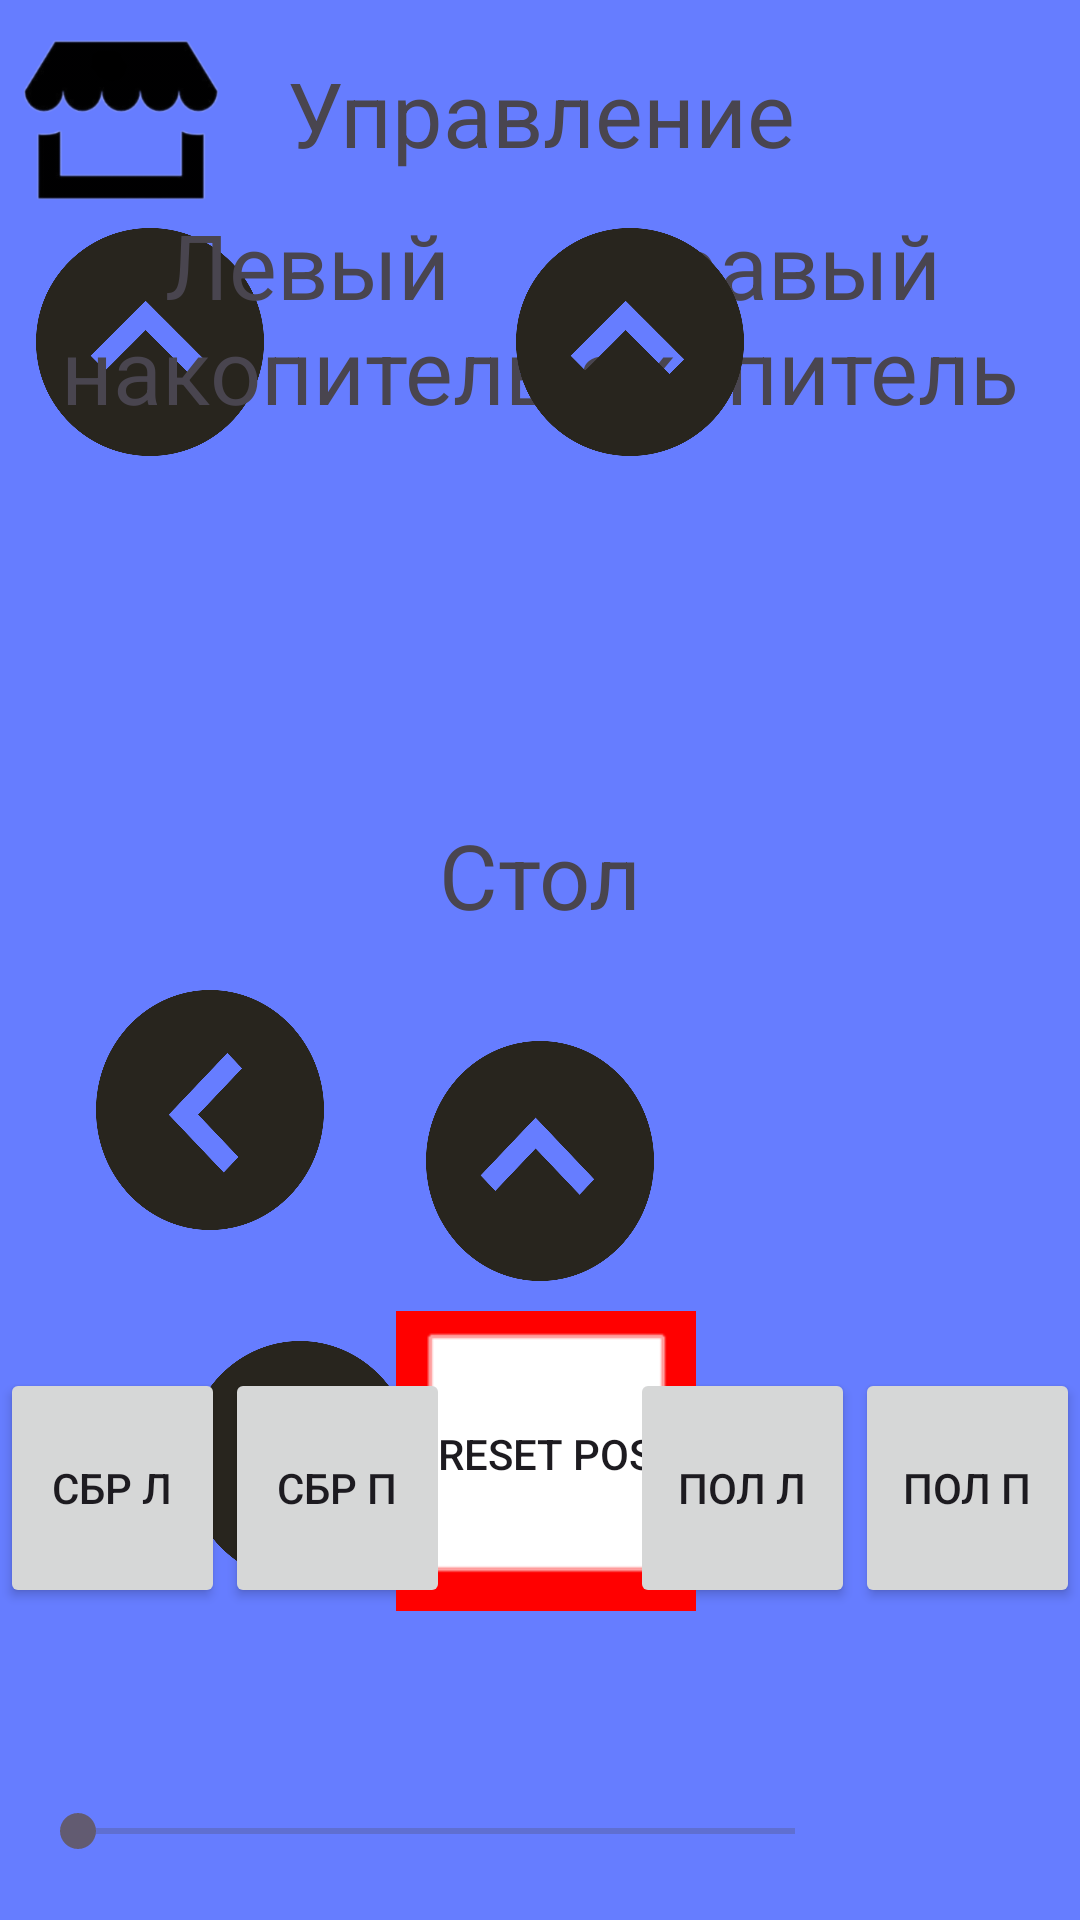

Layout XML and referenced resources for this Android screen:
<!-- AndroidManifest.xml: application theme Theme.Bakery_v2 -->
<!-- res/layout/activity_settings.xml -->
<?xml version="1.0" encoding="utf-8"?>
<androidx.constraintlayout.widget.ConstraintLayout xmlns:android="http://schemas.android.com/apk/res/android"
    xmlns:app="http://schemas.android.com/apk/res-auto"
    xmlns:tools="http://schemas.android.com/tools"
    android:layout_width="match_parent"
    android:layout_height="match_parent"
    android:background="#667DFF"
    tools:context=".Settings">

    <ImageButton
        android:id="@+id/lDown"
        android:layout_width="100dp"
        android:layout_height="100dp"
        android:layout_marginBottom="476dp"
        android:backgroundTint="#00FFFFFF"
        android:scaleType="fitXY"
        app:layout_constraintBottom_toBottomOf="parent"
        app:layout_constraintEnd_toEndOf="parent"
        app:layout_constraintHorizontal_bias="0.0"
        app:layout_constraintStart_toEndOf="@+id/lUp"
        app:srcCompat="@drawable/down" />

    <ImageButton
        android:id="@+id/rDown"
        android:layout_width="100dp"
        android:layout_height="100dp"
        android:layout_marginBottom="480dp"
        android:backgroundTint="#00FFFFFF"
        android:scaleType="fitXY"
        app:layout_constraintBottom_toBottomOf="parent"
        app:layout_constraintEnd_toEndOf="parent"
        app:layout_constraintHorizontal_bias="1.0"
        app:layout_constraintStart_toEndOf="@+id/lUp"
        app:layout_constraintTop_toTopOf="@+id/lDown"
        app:layout_constraintVertical_bias="0.0"
        app:srcCompat="@drawable/down" />

    <ImageButton
        android:id="@+id/lUp"
        android:layout_width="100dp"
        android:layout_height="100dp"
        android:backgroundTint="#00FFFFFF"
        android:scaleType="fitCenter"
        app:layout_constraintEnd_toEndOf="parent"
        app:layout_constraintHorizontal_bias="0.0"
        app:layout_constraintStart_toStartOf="parent"
        app:layout_constraintTop_toTopOf="@+id/lDown"
        app:srcCompat="@drawable/up" />

    <TextView
        android:id="@+id/textView12"
        android:layout_width="185dp"
        android:layout_height="75dp"
        android:layout_marginStart="10dp"
        android:gravity="center"
        android:text="Левый накопитель"
        android:textSize="30sp"
        app:layout_constraintEnd_toEndOf="parent"
        app:layout_constraintHorizontal_bias="0.0"
        app:layout_constraintStart_toStartOf="parent"
        app:layout_constraintTop_toTopOf="@+id/textView15" />

    <TextView
        android:id="@+id/textView15"
        android:layout_width="185dp"
        android:layout_height="75dp"
        android:layout_marginTop="68dp"
        android:layout_marginEnd="10dp"
        android:gravity="center"
        android:text="Правый накопитель"
        android:textSize="30sp"
        app:layout_constraintEnd_toEndOf="parent"
        app:layout_constraintHorizontal_bias="1.0"
        app:layout_constraintStart_toStartOf="parent"
        app:layout_constraintTop_toTopOf="parent" />

    <TextView
        android:id="@+id/textView16"
        android:layout_width="183dp"
        android:layout_height="43dp"
        android:layout_marginTop="16dp"
        android:gravity="center"
        android:text="Управление"
        android:textSize="30sp"
        app:layout_constraintEnd_toEndOf="parent"
        app:layout_constraintStart_toStartOf="parent"
        app:layout_constraintTop_toTopOf="parent" />

    <TextView
        android:id="@+id/textView29"
        android:layout_width="183dp"
        android:layout_height="43dp"
        android:layout_marginTop="270dp"
        android:gravity="center"
        android:text="Стол"
        android:textSize="30sp"
        app:layout_constraintEnd_toEndOf="parent"
        app:layout_constraintStart_toStartOf="parent"
        app:layout_constraintTop_toTopOf="parent" />

    <TextView
        android:id="@+id/textView28"
        android:layout_width="378dp"
        android:layout_height="39dp"
        android:layout_marginTop="636dp"
        android:gravity="center"
        android:text="Величина сдвига"
        android:textSize="30sp"
        app:layout_constraintEnd_toEndOf="parent"
        app:layout_constraintStart_toStartOf="parent"
        app:layout_constraintTop_toTopOf="parent" />

    <ImageButton
        android:id="@+id/rUp"
        android:layout_width="100dp"
        android:layout_height="100dp"
        android:backgroundTint="#00FFFFFF"
        android:scaleType="fitCenter"
        app:layout_constraintEnd_toStartOf="@+id/rDown"
        app:layout_constraintHorizontal_bias="1.0"
        app:layout_constraintStart_toStartOf="parent"
        app:layout_constraintTop_toTopOf="@+id/lDown"
        app:srcCompat="@drawable/up" />

    <ImageButton
        android:id="@+id/tBwd"
        android:layout_width="100dp"
        android:layout_height="100dp"
        android:layout_marginStart="50dp"
        android:layout_marginTop="124dp"
        android:backgroundTint="#00FFFFFF"
        android:scaleType="fitXY"
        app:layout_constraintEnd_toEndOf="parent"
        app:layout_constraintHorizontal_bias="0.0"
        app:layout_constraintStart_toStartOf="parent"
        app:layout_constraintTop_toBottomOf="@+id/textView29"
        app:srcCompat="@drawable/left" />

    <ImageButton
        android:id="@+id/pBwd"
        android:layout_width="100dp"
        android:layout_height="100dp"
        android:layout_marginStart="20dp"
        android:layout_marginTop="320dp"
        android:backgroundTint="#00FFFFFF"
        android:scaleType="fitXY"
        app:layout_constraintEnd_toEndOf="parent"
        app:layout_constraintHorizontal_bias="0.0"
        app:layout_constraintStart_toStartOf="parent"
        app:layout_constraintTop_toTopOf="parent"
        app:srcCompat="@drawable/left" />

    <ImageButton
        android:id="@+id/tFwd"
        android:layout_width="100dp"
        android:layout_height="100dp"
        android:layout_marginEnd="50dp"
        android:backgroundTint="#00FFFFFF"
        android:scaleType="fitXY"
        app:layout_constraintEnd_toEndOf="parent"
        app:layout_constraintHorizontal_bias="1.0"
        app:layout_constraintStart_toStartOf="parent"
        app:layout_constraintTop_toTopOf="@+id/tBwd"
        app:srcCompat="@drawable/right" />

    <ImageButton
        android:id="@+id/pFwd"
        android:layout_width="100dp"
        android:layout_height="100dp"
        android:layout_marginTop="320dp"
        android:layout_marginEnd="20dp"
        android:backgroundTint="#00FFFFFF"
        android:scaleType="fitXY"
        app:layout_constraintEnd_toEndOf="parent"
        app:layout_constraintHorizontal_bias="1.0"
        app:layout_constraintStart_toStartOf="parent"
        app:layout_constraintTop_toTopOf="parent"
        app:srcCompat="@drawable/right" />

    <ImageButton
        android:id="@+id/tUp"
        android:layout_width="100dp"
        android:layout_height="100dp"
        android:backgroundTint="#00FFFFFF"
        android:scaleType="fitXY"
        app:layout_constraintBottom_toTopOf="@+id/tFwd"
        app:layout_constraintEnd_toEndOf="parent"
        app:layout_constraintStart_toStartOf="parent"
        app:srcCompat="@drawable/up" />

    <ImageButton
        android:id="@+id/tDown"
        android:layout_width="100dp"
        android:layout_height="100dp"
        android:backgroundTint="#00FFFFFF"
        android:scaleType="fitXY"
        app:layout_constraintEnd_toEndOf="parent"
        app:layout_constraintStart_toStartOf="parent"
        app:layout_constraintTop_toBottomOf="@+id/tFwd"
        app:srcCompat="@drawable/down" />

    <ImageButton
        android:id="@+id/imageButton5"
        android:layout_width="81dp"
        android:layout_height="82dp"
        android:backgroundTint="#00AF2A2A"
        android:onClick="onClickHome"
        android:scaleType="centerCrop"
        android:scaleX="1.5"
        android:scaleY="1.5"
        app:layout_constraintStart_toStartOf="parent"
        app:layout_constraintTop_toTopOf="parent"
        app:srcCompat="@drawable/home"
        tools:ignore="SpeakableTextPresentCheck" />

    <Button
        android:id="@+id/reset"
        android:layout_width="100dp"
        android:layout_height="100dp"
        android:background="@android:drawable/alert_light_frame"
        android:backgroundTint="#FF0000"
        android:backgroundTintMode="add"
        android:hapticFeedbackEnabled="false"
        android:text="Reset pos"
        app:layout_constraintBottom_toTopOf="@+id/tDown"
        app:layout_constraintEnd_toStartOf="@+id/tFwd"
        app:layout_constraintHorizontal_bias="0.454"
        app:layout_constraintStart_toEndOf="@+id/tBwd"
        app:layout_constraintTop_toBottomOf="@+id/tUp"
        app:layout_constraintVertical_bias="0.0" />

    <SeekBar
        android:id="@+id/seekBar"
        android:layout_width="271dp"
        android:layout_height="51dp"
        android:layout_marginBottom="4dp"
        android:max="50"
        android:min="1"
        app:layout_constraintBottom_toBottomOf="parent"
        app:layout_constraintEnd_toEndOf="parent"
        app:layout_constraintHorizontal_bias="0.114"
        app:layout_constraintStart_toStartOf="parent" />

    <TextView
        android:id="@+id/moveRate"
        android:layout_width="wrap_content"
        android:layout_height="wrap_content"
        android:text="_"
        android:textSize="30sp"
        app:layout_constraintBottom_toBottomOf="parent"
        app:layout_constraintEnd_toEndOf="parent"
        app:layout_constraintStart_toEndOf="@+id/seekBar"
        app:layout_constraintTop_toBottomOf="@+id/textView28" />

    <Button
        android:id="@+id/thrL"
        android:layout_width="75dp"
        android:layout_height="80dp"
        android:layout_marginBottom="104dp"
        android:text="Сбр Л"
        app:layout_constraintBottom_toBottomOf="parent"
        app:layout_constraintStart_toStartOf="parent" />

    <Button
        android:id="@+id/thrR"
        android:layout_width="75dp"
        android:layout_height="80dp"
        android:layout_marginStart="75dp"
        android:layout_marginBottom="104dp"
        android:text="Сбр П"
        app:layout_constraintBottom_toBottomOf="parent"
        app:layout_constraintStart_toStartOf="parent" />

    <Button
        android:id="@+id/fillR"
        android:layout_width="75dp"
        android:layout_height="80dp"
        android:layout_marginBottom="104dp"
        android:text="Пол П"
        app:layout_constraintBottom_toBottomOf="parent"
        app:layout_constraintEnd_toEndOf="parent" />

    <Button
        android:id="@+id/fillL"
        android:layout_width="75dp"
        android:layout_height="80dp"
        android:layout_marginEnd="75dp"
        android:layout_marginBottom="104dp"
        android:text="Пол Л"
        app:layout_constraintBottom_toBottomOf="parent"
        app:layout_constraintEnd_toEndOf="parent" />

</androidx.constraintlayout.widget.ConstraintLayout>
<!-- resources referenced by this layout -->
<resources>
  <!-- drawable home: png bitmap (drawable, 22120 bytes) -->
  <!-- drawable left: png bitmap (drawable, 31697 bytes) -->
  <!-- drawable up: png bitmap (drawable, 31294 bytes) -->
  <style name="Theme.Bakery_v2" parent="Base.Theme.Bakery_v2" />
  <style name="Base.Theme.Bakery_v2" parent="Theme.Material3.DayNight.NoActionBar">
          
          
      </style>
</resources>
